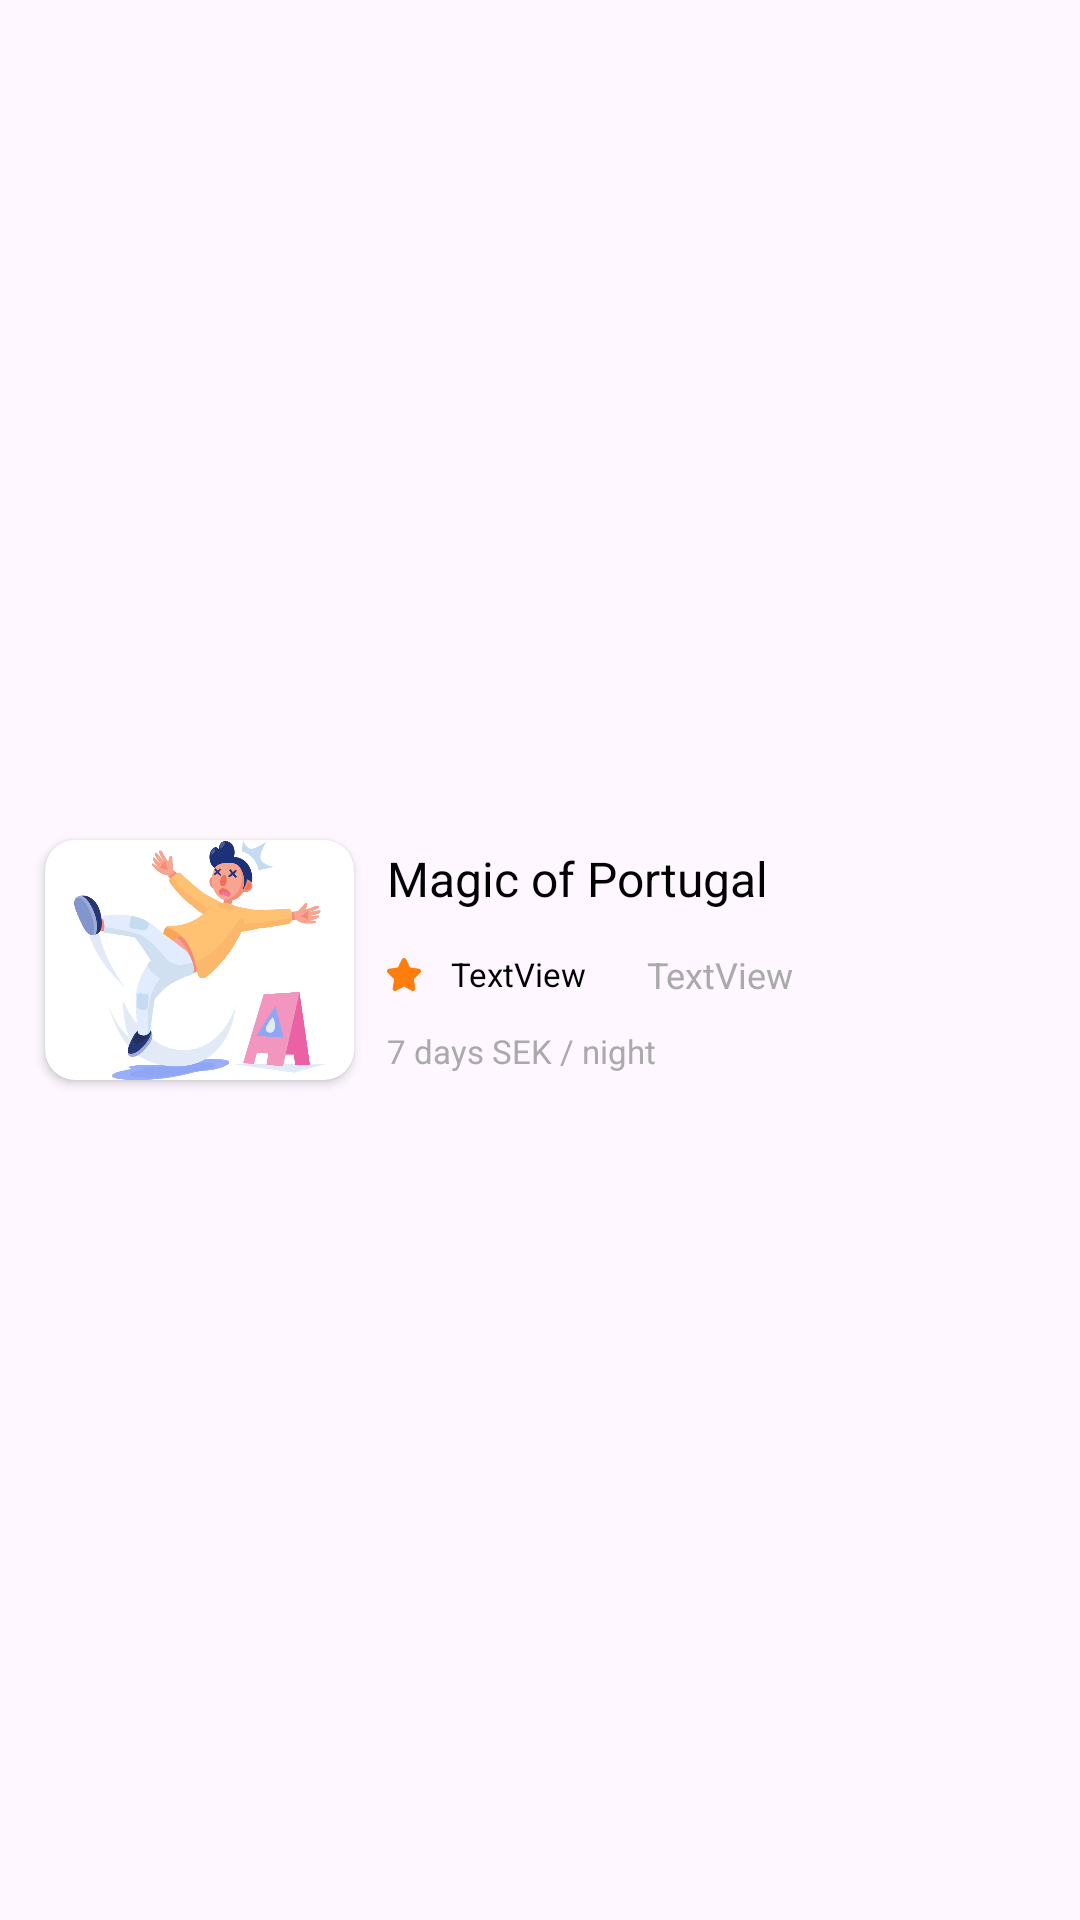

The Android layout XML behind this screen, and the referenced resources:
<!-- AndroidManifest.xml: application theme Theme.203guide -->
<!-- res/layout/hotel_item_list.xml -->
<?xml version="1.0" encoding="utf-8"?>
<LinearLayout xmlns:android="http://schemas.android.com/apk/res/android"
    xmlns:app="http://schemas.android.com/apk/res-auto"
    android:layout_width="match_parent"
    android:layout_height="wrap_content"
    android:layout_marginTop="5dp"
    android:layout_marginBottom="5dp"
    android:clickable="true"
    android:focusable="true"
    android:foreground="?attr/selectableItemBackground"
    android:gravity="center_vertical">

    <androidx.cardview.widget.CardView
        android:layout_width="103dp"
        android:layout_height="80dp"
        android:layout_marginVertical="20dp"
        android:layout_marginStart="15dp"
        android:layout_marginEnd="11dp"
        app:cardCornerRadius="10dp">

        <ImageView
            android:id="@+id/imageIV"
            android:layout_width="match_parent"
            android:layout_height="match_parent"
            android:scaleType="fitCenter"
            app:srcCompat="@drawable/tour_error" />
    </androidx.cardview.widget.CardView>

    <LinearLayout
        android:layout_width="match_parent"
        android:layout_height="wrap_content"
        android:orientation="vertical">

        <TextView
            android:id="@+id/hotelNameTV"
            android:layout_width="wrap_content"
            android:layout_height="wrap_content"
            android:layout_marginBottom="13dp"
            android:text="Magic of Portugal"
            android:textColor="@color/black"
            android:textSize="16sp" />

        <LinearLayout
            android:layout_width="match_parent"
            android:layout_height="wrap_content"
            android:gravity="center"
            android:orientation="horizontal">

            <LinearLayout
                android:layout_width="wrap_content"
                android:layout_height="wrap_content"
                android:orientation="vertical">

                <LinearLayout
                    android:layout_width="wrap_content"
                    android:layout_height="wrap_content"
                    android:layout_marginBottom="10dp"
                    android:gravity="center_vertical"
                    android:orientation="horizontal">

                    <ImageView
                        android:id="@+id/imageView8"
                        android:layout_width="wrap_content"
                        android:layout_height="wrap_content"
                        android:layout_marginEnd="10dp"
                        android:layout_weight="1"
                        app:srcCompat="@drawable/rating_star" />

                    <TextView
                        android:id="@+id/hotelStarsTV"
                        android:layout_width="wrap_content"
                        android:layout_height="wrap_content"
                        android:layout_marginEnd="20dp"
                        android:layout_weight="1"
                        android:text="TextView"
                        android:textColor="@color/black"
                        android:textSize="11sp" />

                    <TextView
                        android:id="@+id/reviewTV"
                        android:layout_width="wrap_content"
                        android:layout_height="wrap_content"
                        android:layout_weight="1"
                        android:text="TextView"
                        android:textColor="#AAAAAA"
                        android:textSize="12sp" />

                </LinearLayout>

                <LinearLayout
                    android:layout_width="wrap_content"
                    android:layout_height="wrap_content"
                    android:gravity="center_vertical"
                    android:orientation="horizontal">

                    <TextView
                        android:id="@+id/price"
                        android:layout_width="wrap_content"
                        android:layout_height="wrap_content"
                        android:layout_weight="1"
                        android:text="7 days"
                        android:textColor="#AAAAAA"
                        android:textSize="11sp" />

                    <TextView
                        android:layout_width="wrap_content"
                        android:layout_height="wrap_content"
                        android:layout_weight="1"
                        android:text=" SEK / night"
                        android:textColor="#AAAAAA"
                        android:textSize="11sp" />

                </LinearLayout>

            </LinearLayout>

            <Space
                android:layout_width="0dp"
                android:layout_height="wrap_content"
                android:layout_weight="1" />

        </LinearLayout>
    </LinearLayout>

</LinearLayout>
<!-- resources referenced by this layout -->
<resources>
  <!-- drawable rating_star (drawable) -->
  <vector xmlns:android="http://schemas.android.com/apk/res/android"
      android:width="11.387dp"
      android:height="11dp"
      android:viewportWidth="11.387"
      android:viewportHeight="11">
    <path
        android:pathData="M5.693,0c0.32,0 0.61,0.18 0.745,0.46l1.286,2.666 2.965,0.44a0.82,0.82 0,0 1,0.655 0.536,0.78 0.78,0 0,1 -0.19,0.81L8.98,7.071l0.503,3a0.777,0.777 0,0 1,-0.183 0.645,0.836 0.836,0 0,1 -1.027,0.183l-2.58,-1.387L3.112,10.9a0.846,0.846 0,0 1,-0.875 -0.046,0.782 0.782,0 0,1 -0.335,-0.782l0.503,-3 -2.173,-2.16a0.781,0.781 0,0 1,-0.19 -0.81,0.821 0.821,0 0,1 0.655,-0.538l2.965,-0.439L4.949,0.46A0.824,0.824 0,0 1,5.693 0z"
        android:fillColor="#FF7D0D"
        android:fillType="evenOdd"/>
  </vector>
  <!-- drawable tour_error: png bitmap (drawable-hdpi, 9885 bytes) -->
  <style name="Theme.203guide" parent="Base.Theme.203guide" />
  <style name="Base.Theme.203guide" parent="Theme.Material3.DayNight.NoActionBar">
          
          
      </style>
  <!-- not gathered from this repository: default colours our renderer supplied (Android Studio template values) -->
  <color name="black">#FF000000</color>
</resources>
